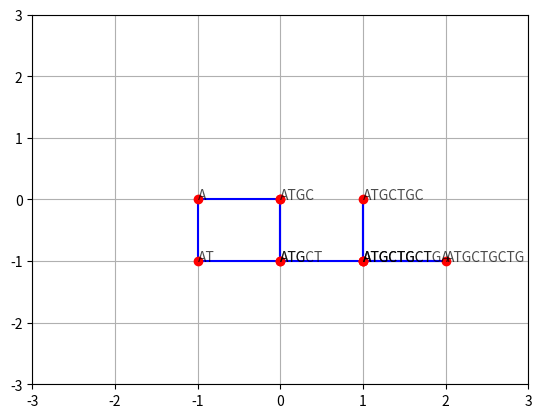

This chart was generated by the following Python code:
import matplotlib.pyplot as plt

def cords(gen):
    def nxt(x,y,c):
        if c == 'A': return x-1,y
        if c == 'G': return x+1,y
        if c == 'C': return x,y+1
        return x, y-1
    x,y=0,0
    xs = [0]
    ys = [0]
    for c in gen:
        x,y = nxt(x,y,c)
        xs.append(x)
        ys.append(y)
    return xs,ys

gen = "ATGCTGCTGA"
xs,ys = cords(gen)
plt.axis([-3,3,-3,3])
plt.plot(xs,ys,'b',alpha=1.)
plt.plot(xs,ys,'ro',alpha=1.)
print(xs,ys)
for xy,i in zip(zip(xs[1:], ys[1:]),range(0,len(gen))):
    print(xy,i)
    plt.annotate(gen[0:i+1], xy=xy,alpha=0.7)
plt.grid()
plt.savefig('meth3.png')
